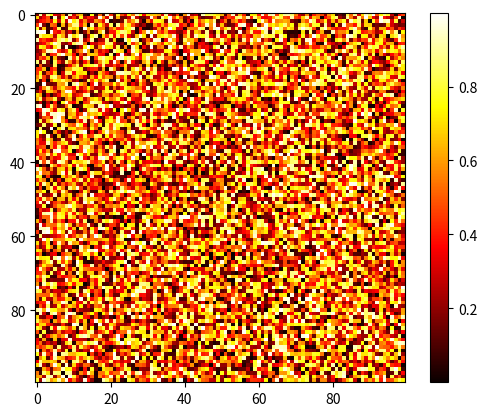

Source code (Python):
import numpy as np
import matplotlib.pyplot as plt

A = np.random.random((100, 100))
plt.imshow(A)
plt.hot()
plt.colorbar()

plt.savefig('imageplot.png')
